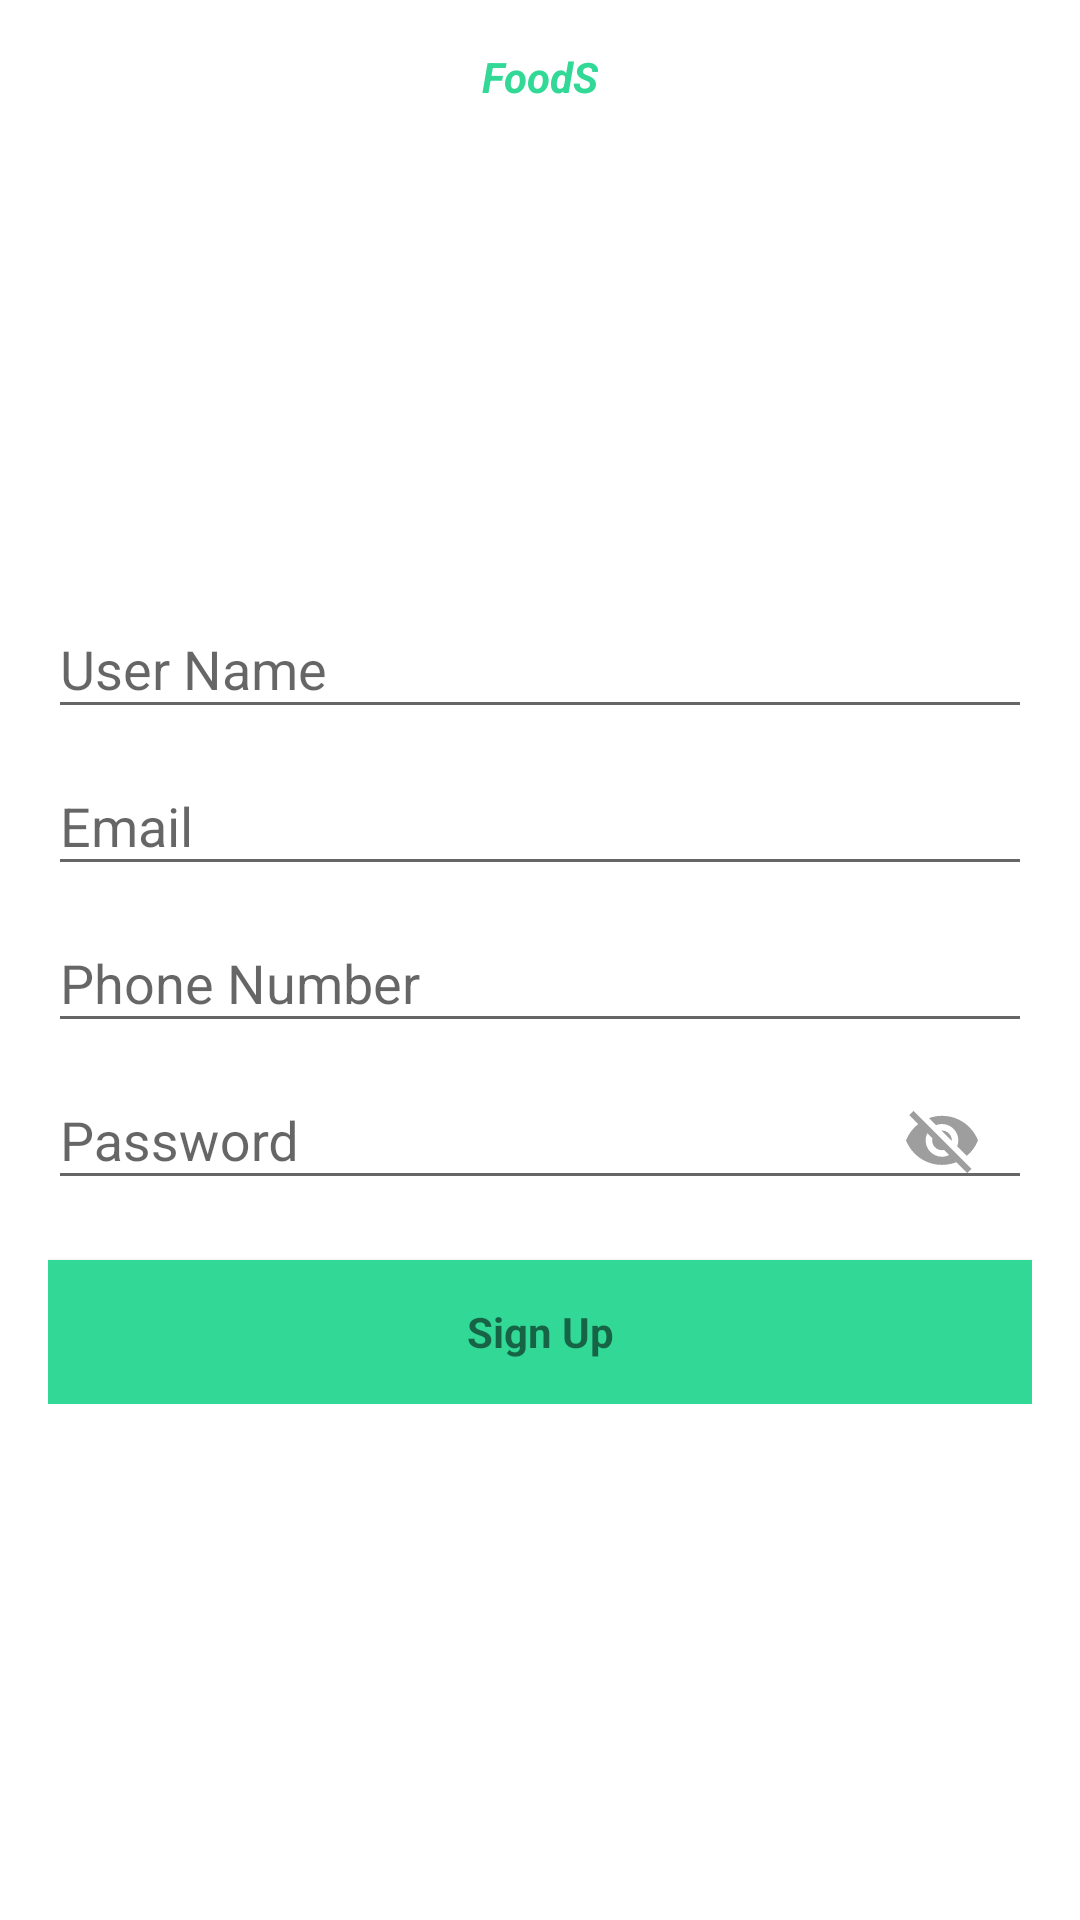

Reconstruct the res/layout file that produces this screen, plus the resources it refers to.
<!-- AndroidManifest.xml: application theme AppTheme -->
<!-- res/layout/fragment_registration2.xml -->
<?xml version="1.0" encoding="utf-8"?>
<LinearLayout
    xmlns:android="http://schemas.android.com/apk/res/android"
    xmlns:tools="http://schemas.android.com/tools"
    android:layout_width="match_parent"
    android:layout_height="match_parent"
    android:gravity="center"
    android:layout_gravity="center"
    android:background="#ffffff"
    android:orientation="vertical"
    android:paddingBottom="@dimen/activity_vertical_margin"
    android:paddingLeft="@dimen/activity_horizontal_margin"
    android:paddingRight="@dimen/activity_horizontal_margin"
    android:paddingTop="@dimen/activity_vertical_margin"
    tools:context=".screens.activities.LoginActivity">

    
    <ProgressBar
        android:id="@+id/login_progress"
        style="?android:attr/progressBarStyleLarge"
        android:layout_width="wrap_content"
        android:layout_height="wrap_content"
        android:layout_marginBottom="8dp"
        android:visibility="gone" />
    <TextView
        android:textColor="#31D896"
        android:text="@string/app_name"
        android:textStyle="italic|bold"
        android:textSize="@dimen/_30sdp"
        android:layout_gravity="center"
        android:layout_width="wrap_content"
        android:layout_height="wrap_content" />


    <ScrollView
        android:id="@+id/login_form"
        android:layout_width="match_parent"
        android:layout_height="match_parent">

        <LinearLayout
            android:layout_gravity="center"
            android:gravity="center"
            android:id="@+id/email_login_form"
            android:layout_width="match_parent"
            android:layout_height="wrap_content"
            android:orientation="vertical">
            <android.support.design.widget.TextInputLayout
                android:layout_width="match_parent"
                android:layout_height="match_parent"
                android:layout_weight="1">

                <EditText
                    android:id="@+id/Name"
                    android:layout_width="match_parent"
                    android:layout_height="wrap_content"
                    android:hint="@string/nam"
                    android:imeActionId="6"
                    android:imeActionLabel="@string/action_sign_in_short"
                    android:imeOptions="actionUnspecified"
                    android:inputType="textPersonName"
                    android:maxLines="1"
                    android:singleLine="true" />

            </android.support.design.widget.TextInputLayout>

            <android.support.design.widget.TextInputLayout
                android:layout_width="match_parent"
                android:layout_height="wrap_content">

                <AutoCompleteTextView
                    android:id="@+id/email"
                    android:layout_width="match_parent"
                    android:layout_height="wrap_content"
                    android:hint="@string/prompt_email"
                    android:inputType="textEmailAddress"
                    android:maxLines="1"
                    android:singleLine="true" />
                <android.support.design.widget.TextInputLayout
                    android:layout_width="match_parent"
                    android:layout_height="match_parent"
                    android:layout_weight="1">

                    <EditText
                        android:id="@+id/number"
                        android:layout_width="match_parent"
                        android:layout_height="wrap_content"
                        android:hint="@string/phone"
                        android:imeActionId="6"
                        android:imeActionLabel="@string/action_sign_in_short"
                        android:imeOptions="actionUnspecified"
                        android:inputType="phone"
                        android:maxLines="1"
                        android:singleLine="true" />

                </android.support.design.widget.TextInputLayout>

            </android.support.design.widget.TextInputLayout>
            <RelativeLayout
                android:layout_width="match_parent"
                android:layout_height="match_parent"
                android:layout_gravity="center"
                android:orientation="horizontal"
                android:visibility="visible"
                tools:context=".screens.fragments.RegistrationFragment">

                <android.support.design.widget.TextInputLayout
                    android:layout_width="match_parent"
                    android:layout_height="match_parent"
                    android:layout_weight="1">

                    <EditText
                        android:id="@+id/password"
                        android:layout_width="match_parent"
                        android:layout_height="wrap_content"
                        android:hint="@string/prompt_password"
                        android:imeActionId="6"
                        android:imeActionLabel="@string/action_sign_in_short"
                        android:imeOptions="actionUnspecified"
                        android:inputType="textPassword"
                        android:maxLines="1"
                        android:singleLine="true" />

                </android.support.design.widget.TextInputLayout>

                <CheckBox
                    android:id="@+id/cbShowPwd"
                    android:layout_width="wrap_content"
                    android:layout_height="wrap_content"
                    android:layout_alignParentEnd="true"
                    android:layout_alignParentTop="true"
                    android:layout_gravity="center"
                    android:layout_marginBottom="@dimen/_5sdp"
                    android:layout_marginEnd="18dp"
                    android:layout_marginTop="21dp"
                    android:button="@drawable/checkbox"
                    android:gravity="center"
                    android:layout_alignParentRight="true"
                    android:layout_marginRight="18dp" />
            </RelativeLayout>





            <Button
                android:textAllCaps="false"
                android:background="@color/colorPrimaryDark"
                android:id="@+id/email_sign_in_button"
                style="?android:textAppearanceSmall"
                android:layout_width="match_parent"
                android:layout_height="wrap_content"
                android:layout_marginTop="20dp"
                android:text="@string/action_sign_up"
                android:textStyle="bold" />



        </LinearLayout>
    </ScrollView>
</LinearLayout>
<!-- resources referenced by this layout -->
<resources>
  <color name="colorPrimaryDark">#31D896</color>
  <dimen name="activity_horizontal_margin">16dp</dimen>
  <dimen name="activity_vertical_margin">16dp</dimen>
  <!-- drawable checkbox (drawable) -->
  <?xml version="1.0" encoding="utf-8"?>
  <selector xmlns:android="http://schemas.android.com/apk/res/android">
      
          
      
          
      <item android:state_checked="false"
          android:drawable="@drawable/ic_invisible" />
      <item android:state_checked="true"
          android:drawable="@drawable/ic_eye" />
  </selector>
  <string name="action_sign_in_short">Sign in</string>
  <string name="action_sign_up">Sign Up</string>
  <string name="app_name">FoodS</string>
  <string name="nam">User Name</string>
  <string name="phone">Phone Number</string>
  <string name="prompt_email">Email</string>
  <string name="prompt_password">Password</string>
  <style name="AppTheme" parent="Theme.AppCompat.Light.NoActionBar">
          <item name="colorPrimary">@color/colorPrimary</item>
          <item name="colorPrimaryDark">@color/colorPrimaryDark</item>
          <item name="colorAccent">@color/colorAccent</item>
      </style>
  <!-- drawable ic_invisible (drawable) -->
  <vector android:height="24dp" android:viewportHeight="469.44"
      android:viewportWidth="469.44" android:width="24dp" xmlns:android="http://schemas.android.com/apk/res/android">
      <path android:fillColor="#9e9e9e" android:pathData="M231.147,160.373l67.2,67.2l0.32,-3.52c0,-35.307 -28.693,-64 -64,-64L231.147,160.373z"/>
      <path android:fillColor="#9e9e9e" android:pathData="M234.667,117.387c58.88,0 106.667,47.787 106.667,106.667c0,13.76 -2.773,26.88 -7.573,38.933l62.4,62.4c32.213,-26.88 57.6,-61.653 73.28,-101.333c-37.013,-93.653 -128,-160 -234.773,-160c-29.867,0 -58.453,5.333 -85.013,14.933l46.08,45.973C207.787,120.267 220.907,117.387 234.667,117.387z"/>
      <path android:fillColor="#9e9e9e" android:pathData="M21.333,59.253l48.64,48.64l9.707,9.707C44.48,145.12 16.64,181.707 0,224.053c36.907,93.653 128,160 234.667,160c33.067,0 64.64,-6.4 93.547,-18.027l9.067,9.067l62.187,62.293l27.2,-27.093L48.533,32.053L21.333,59.253zM139.307,177.12l32.96,32.96c-0.96,4.587 -1.6,9.173 -1.6,13.973c0,35.307 28.693,64 64,64c4.8,0 9.387,-0.64 13.867,-1.6l32.96,32.96c-14.187,7.04 -29.973,11.307 -46.827,11.307C175.787,330.72 128,282.933 128,224.053C128,207.2 132.267,191.413 139.307,177.12z"/>
  </vector>
  <!-- drawable ic_eye (drawable) -->
  <vector android:height="24dp" android:viewportHeight="488.85"
      android:viewportWidth="488.85" android:width="24dp" xmlns:android="http://schemas.android.com/apk/res/android">
      <path android:fillColor="#9e9e9e" android:pathData="M244.425,98.725c-93.4,0 -178.1,51.1 -240.6,134.1c-5.1,6.8 -5.1,16.3 0,23.1c62.5,83.1 147.2,134.2 240.6,134.2s178.1,-51.1 240.6,-134.1c5.1,-6.8 5.1,-16.3 0,-23.1C422.525,149.825 337.825,98.725 244.425,98.725zM251.125,347.025c-62,3.9 -113.2,-47.2 -109.3,-109.3c3.2,-51.2 44.7,-92.7 95.9,-95.9c62,-3.9 113.2,47.2 109.3,109.3C343.725,302.225 302.225,343.725 251.125,347.025zM248.025,299.625c-33.4,2.1 -61,-25.4 -58.8,-58.8c1.7,-27.6 24.1,-49.9 51.7,-51.7c33.4,-2.1 61,25.4 58.8,58.8C297.925,275.625 275.525,297.925 248.025,299.625z"/>
  </vector>
  <color name="colorPrimary">#2cbc83</color>
  <color name="colorAccent">#FF4081</color>
</resources>
